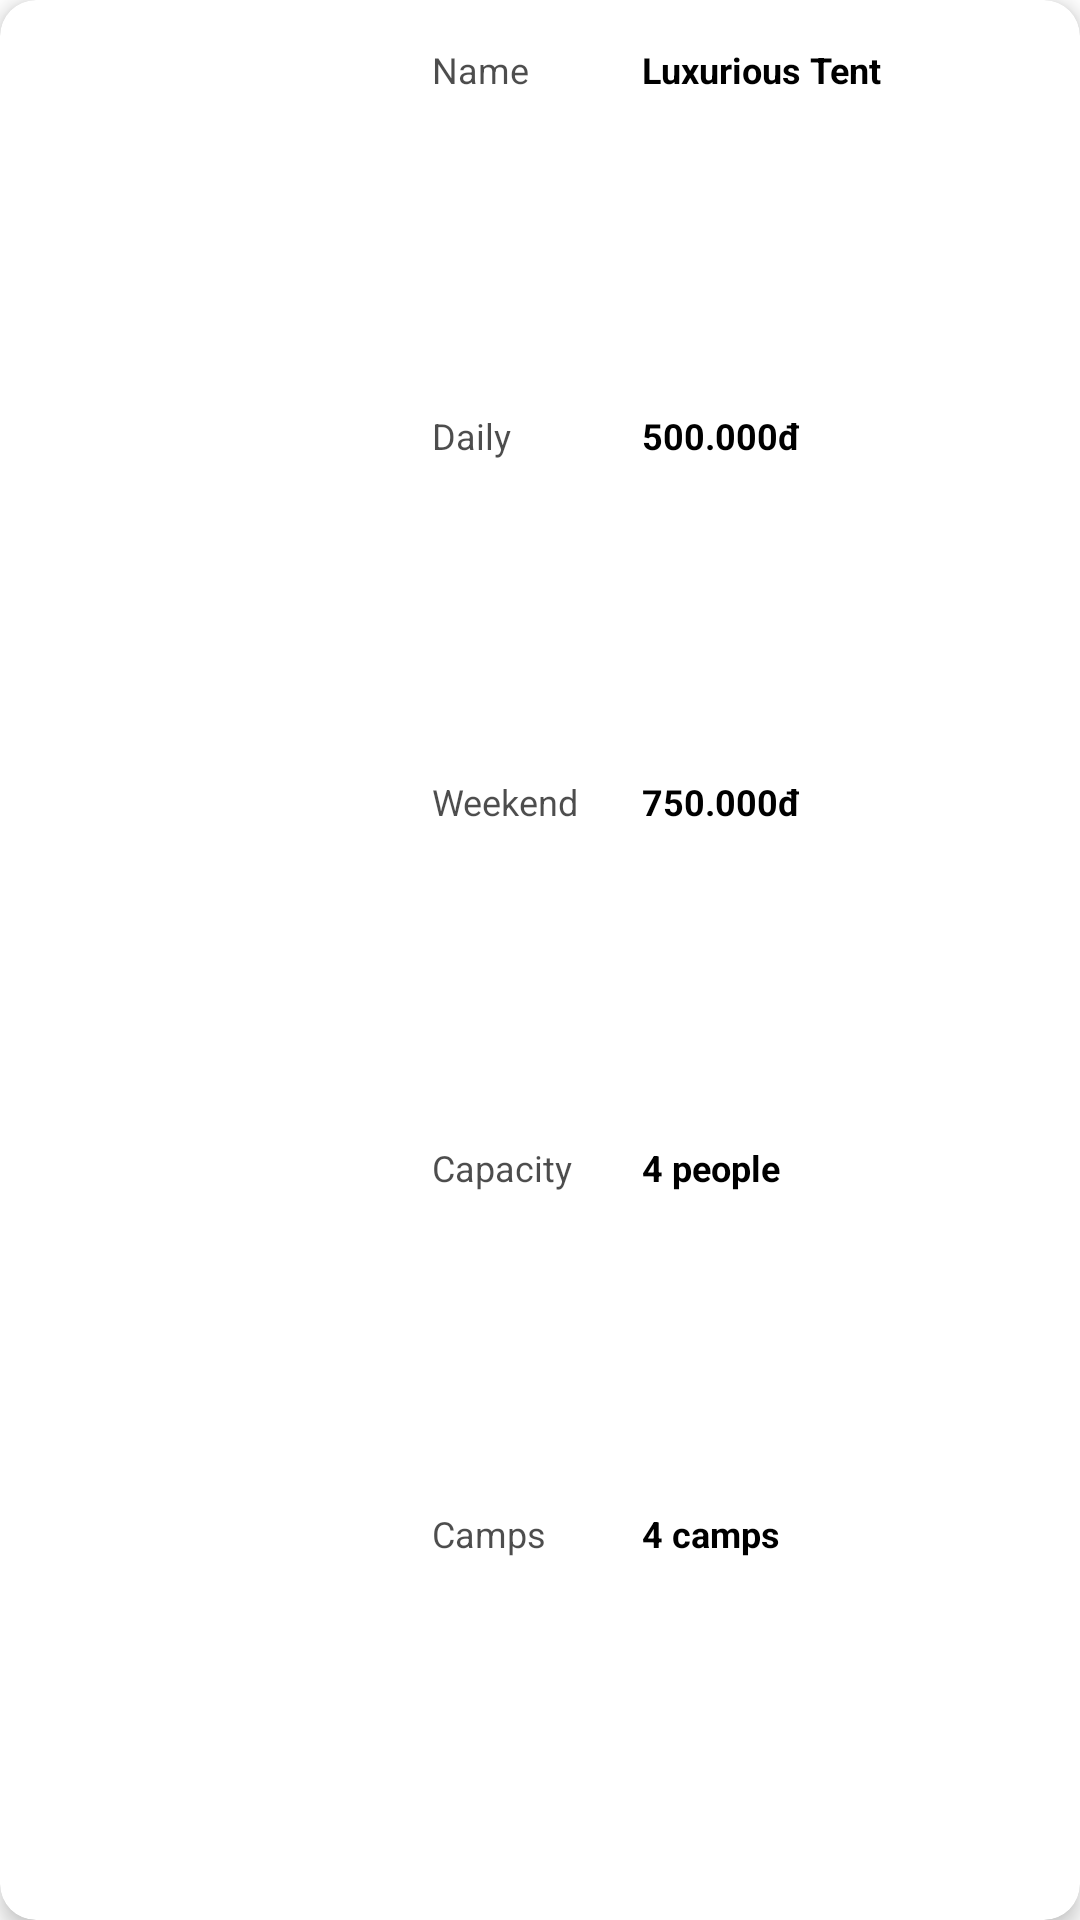

Reconstruct the res/layout file that produces this screen, plus the resources it refers to.
<!-- AndroidManifest.xml: application theme Base.Theme.Glamping -->
<!-- res/layout/card_camp_type.xml -->
<androidx.cardview.widget.CardView xmlns:android="http://schemas.android.com/apk/res/android"
    android:id="@+id/campTypeCard"
    android:layout_width="match_parent"
    android:layout_height="125dp"
    xmlns:app="http://schemas.android.com/apk/res-auto"
    android:layout_margin="8dp"
    app:cardCornerRadius="12dp"
    app:cardElevation="4dp"
    android:clickable="true"
    android:focusable="true"
    android:foreground="?attr/selectableItemBackground"
    android:backgroundTint="@color/white">

    <LinearLayout
        android:layout_width="match_parent"
        android:layout_height="match_parent"
        android:orientation="horizontal">
        <LinearLayout
            android:layout_width="0dp"
            android:layout_height="match_parent"
            android:layout_weight="4"
            android:padding="15dp">

            <com.google.android.material.imageview.ShapeableImageView
                android:id="@+id/img_camp_site_detail_camp_type"
                android:layout_width="match_parent"
                android:layout_height="match_parent"
                android:src="@drawable/image_placeholder"
                app:shapeAppearanceOverlay="@style/roundedImageStyle"
                android:scaleType="centerCrop"
                />
        </LinearLayout>
        <LinearLayout
            android:layout_width="0dp"
            android:layout_height="match_parent"
            android:layout_weight="6"
            android:paddingTop="15dp"
            android:paddingBottom="15dp"
            android:orientation="vertical">
            <LinearLayout
                android:layout_width="match_parent"
                android:layout_height="0dp"
                android:layout_weight="2"
                android:orientation="horizontal">
                <TextView
                    android:layout_width="70dp"
                    android:layout_height="wrap_content"
                    android:text="Name"
                    android:alpha="0.7"
                    android:textColor="@color/black"
                    android:textSize="12dp"/>
                <TextView
                    android:id="@+id/camp_type_name"
                    android:text="Luxurious Tent"
                    style="@style/bookingDetailText"
                    android:textSize="12dp"/>
            </LinearLayout>
            <LinearLayout
                android:layout_width="match_parent"
                android:layout_height="0dp"
                android:layout_weight="2">
                <TextView
                    android:layout_width="70dp"
                    android:layout_height="wrap_content"
                    android:text="Daily"
                    android:alpha="0.7"
                    android:textColor="@color/black"
                    android:textSize="12dp"/>

                <TextView
                    android:id="@+id/daily_price"
                    android:text="500.000đ"
                    style="@style/bookingDetailText"
                    android:textSize="12dp"
                    />
            </LinearLayout>
            <LinearLayout
                android:layout_width="match_parent"
                android:layout_height="0dp"
                android:layout_weight="2">

                <TextView
                    android:layout_width="70dp"
                    android:layout_height="wrap_content"
                    android:text="Weekend"
                    android:alpha="0.7"
                    android:textColor="@color/black"
                    android:textSize="12dp"/>

                <TextView
                    android:id="@+id/weekend_price"
                    android:text="750.000đ"
                    style="@style/bookingDetailText"
                    android:textSize="12dp"/>

            </LinearLayout>
            <LinearLayout
                android:layout_width="match_parent"
                android:layout_height="0dp"
                android:layout_weight="2">

                <TextView
                    android:layout_width="70dp"
                    android:layout_height="wrap_content"
                    android:text="Capacity"
                    android:alpha="0.7"
                    android:textColor="@color/black"
                    android:textSize="12dp"/>

                <TextView
                    android:id="@+id/capacity"
                    android:text="4 people"
                    style="@style/bookingDetailText"
                    android:textSize="12dp"
                    />

            </LinearLayout>

            <LinearLayout
                android:layout_width="match_parent"
                android:layout_height="0dp"
                android:layout_weight="2">

                <TextView
                    android:layout_width="70dp"
                    android:layout_height="wrap_content"
                    android:text="Camps"
                    android:alpha="0.7"
                    android:textColor="@color/black"
                    android:textSize="12dp"/>

                <TextView
                    android:id="@+id/number_camp"
                    android:text="4 camps"
                    style="@style/bookingDetailText"
                    android:textSize="12dp"
                    />

            </LinearLayout>
        </LinearLayout>
    </LinearLayout>
</androidx.cardview.widget.CardView>
<!-- resources referenced by this layout -->
<resources>
  <color name="black">#000000</color>
  <color name="white">#FFFFFFFF</color>
  <style name="bookingDetailText">
          <item name="android:layout_width">wrap_content</item>
          <item name="android:layout_height">wrap_content</item>
          <item name="android:textStyle">bold</item>
          <item name="android:textColor">@color/black</item>
      </style>
  <style name="roundedImageStyle">
          <item name="cornerSize">16dp</item>
      </style>
  <style name="Base.Theme.Glamping" parent="Theme.Material3.DayNight.NoActionBar">
          <item name="colorSurface">@color/white</item>
          <item name="android:windowBackground">@color/white</item>
          <item name="android:windowLightStatusBar">true</item>
          <item name="android:statusBarColor">@color/white</item>
          <item name="android:navigationBarColor">@color/white</item>
          <item name="android:windowLightNavigationBar">true</item>
          <item name="colorPrimary">#000000</item> 
          <item name="colorOnPrimary">#FFFFFF</item> 
          <item name="fontFamily">@font/poppins_thin</item>
          <item name="android:fitsSystemWindows">true</item>
      </style>
</resources>
